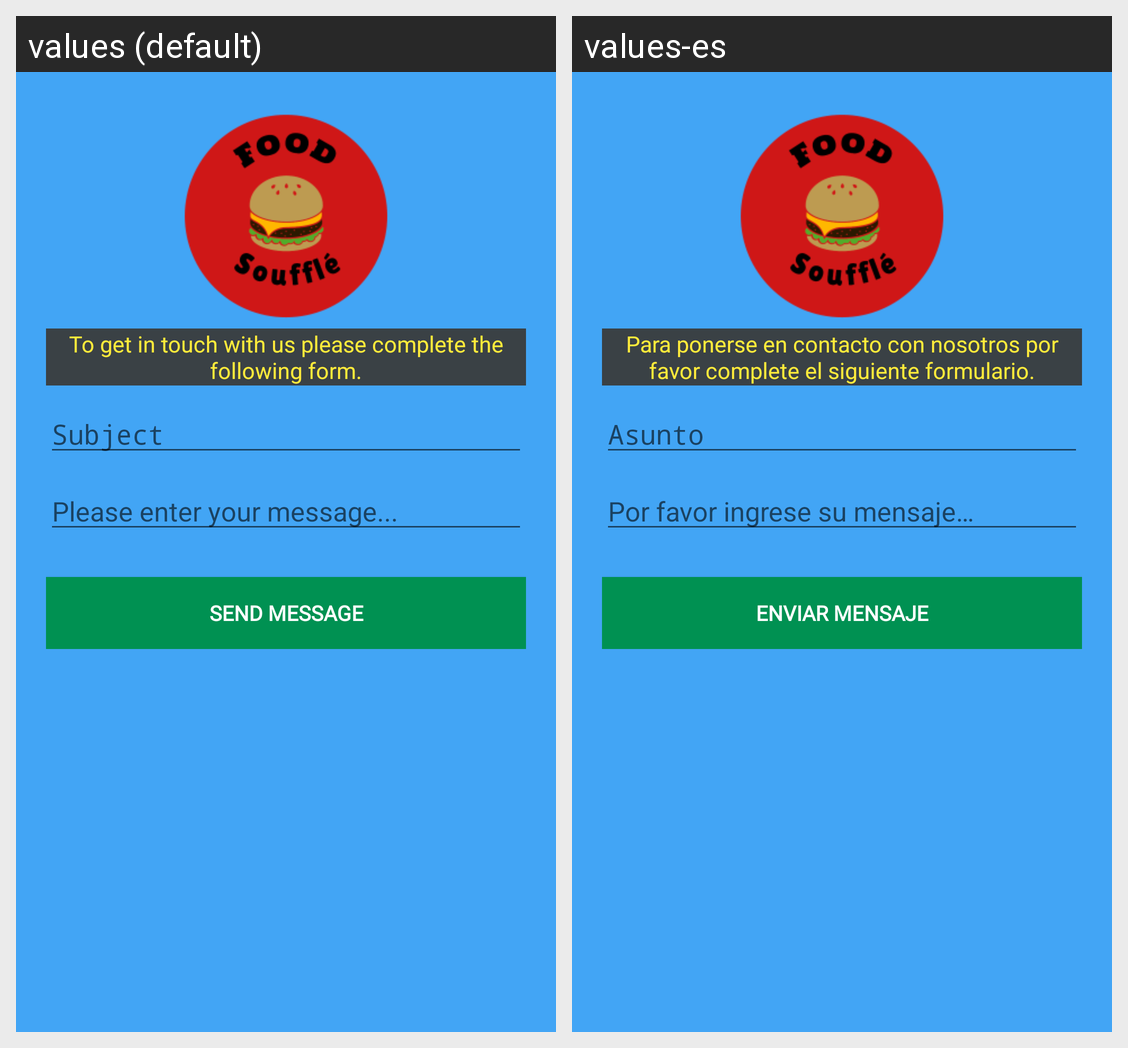

Translations of the strings shown on this Android screen, per locale in the grid:
Android screen res/layout/contactar_fragment.xml rendered under 2 locales, left to right: values (default), values-es. Device: Nexus 5 (rendered at 1080×1920; each locale shown at half size, 540×960, under a caption strip naming it); theme AppTheme.
Strings drawn on this screen, with the default value and each locale's value (text and hints the layout hard-codes, and strings that could not be matched under every locale, appear in the picture but are not listed):

mensajeContactar
  values: To get in touch with us please complete the following form.
  values-es: Para ponerse en contacto con nosotros por favor complete el siguiente formulario.

asunto
  values: Subject
  values-es: Asunto

escribe_tu_mensaje
  values: Please enter your message...
  values-es: Por favor ingrese su mensaje…

enviar
  values: Send Message
  values-es: Enviar mensaje
